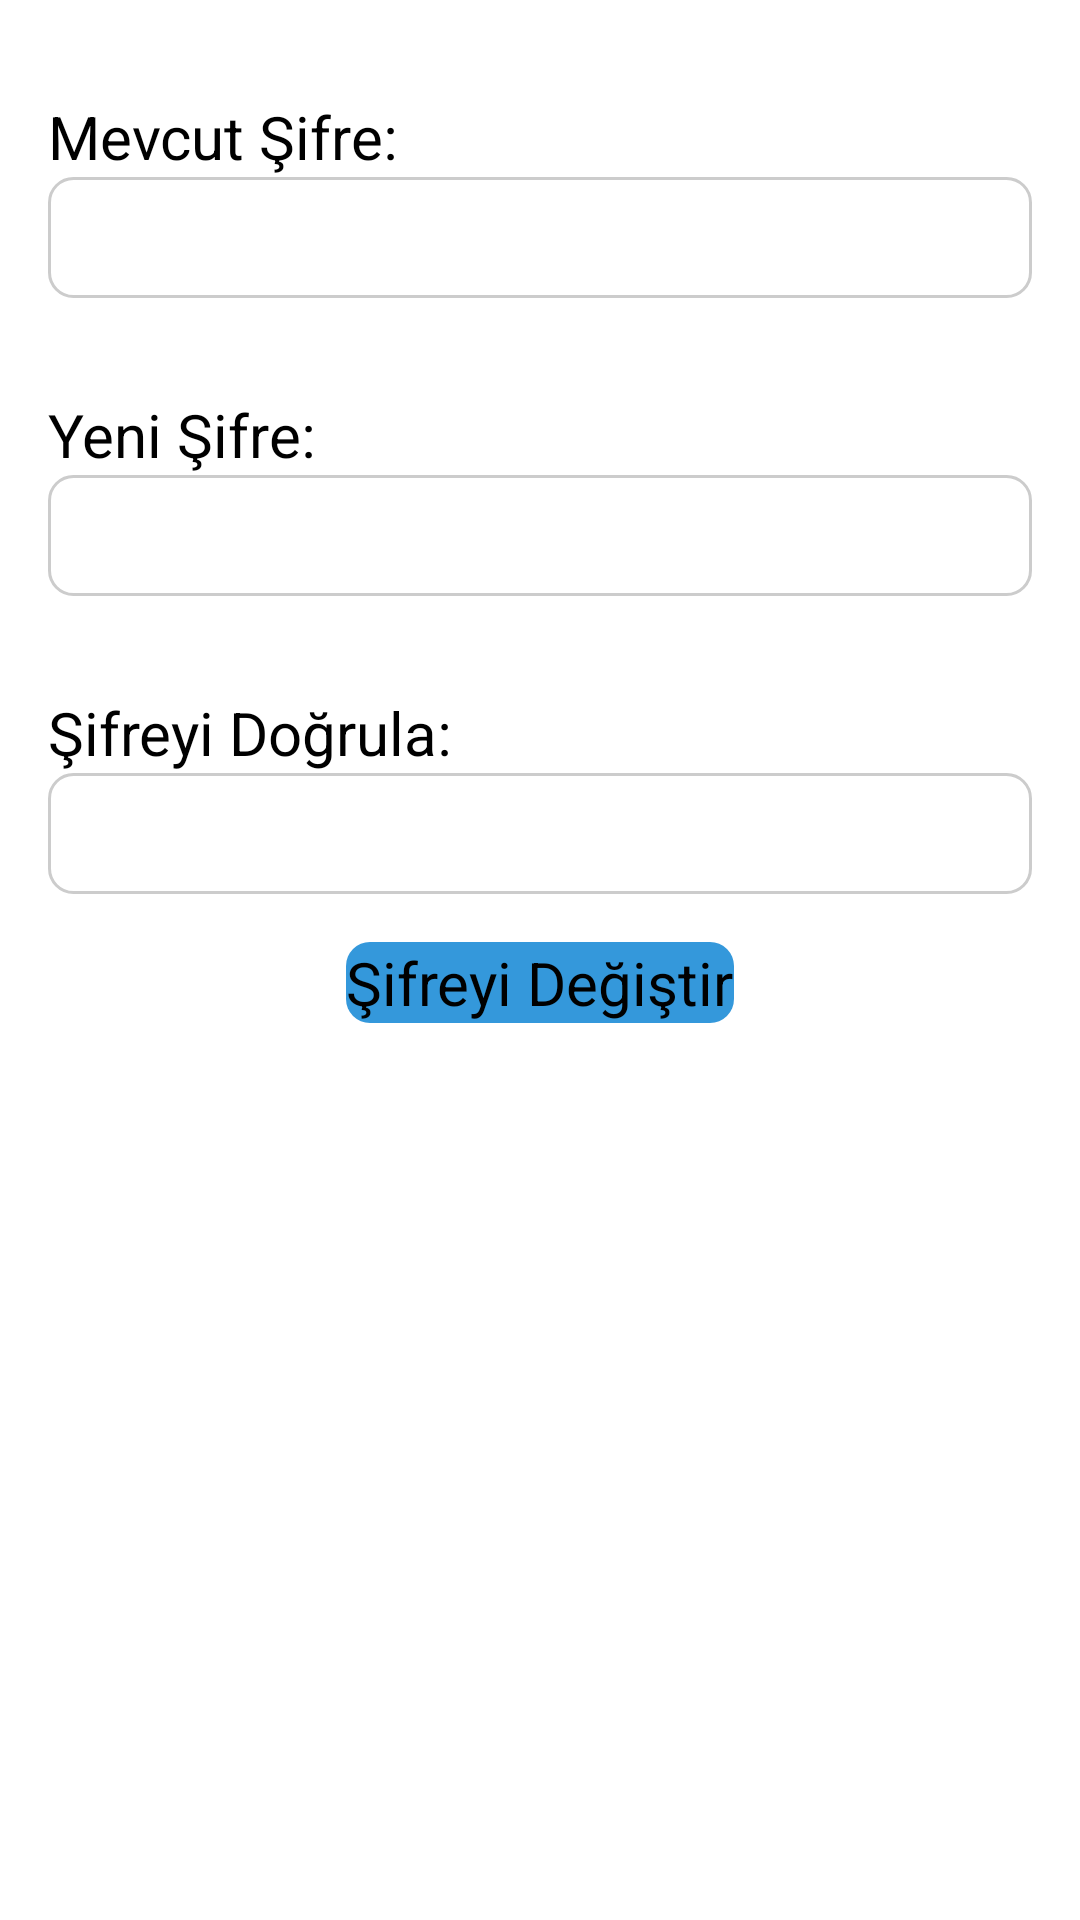

This screen was rendered from an Android layout file. Write that file and the resources it references.
<!-- AndroidManifest.xml: application theme Theme.AuthenticationApp -->
<!-- res/layout/fragment_account_password_settings.xml -->
<LinearLayout xmlns:android="http://schemas.android.com/apk/res/android"
    android:layout_width="match_parent"
    android:layout_height="match_parent"
    xmlns:app="http://schemas.android.com/apk/res-auto"
    android:padding="16dp"
    android:orientation="vertical"

    >

    <TextView
        android:id="@+id/textViewCurrentPassword"
        android:layout_width="wrap_content"
        android:layout_height="wrap_content"
        android:text="Mevcut Şifre:"
        android:textSize="20sp"
        android:layout_marginTop="16dp"/>

    <EditText
        android:id="@+id/editTextCurrentPassword"
        android:layout_width="match_parent"
        android:layout_height="wrap_content"
        android:inputType="textPassword"
        android:textSize="30sp"
        android:background="@drawable/edit_text_background"
        android:layout_marginBottom="16dp"/>

    <TextView
        android:id="@+id/textViewNewPassword"
        android:layout_width="wrap_content"
        android:layout_height="wrap_content"
        android:text="Yeni Şifre:"
        android:textSize="20sp"
        android:layout_marginTop="16dp"/>

    <EditText
        android:id="@+id/editTextNewPassword"
        android:layout_width="match_parent"
        android:layout_height="wrap_content"
        android:inputType="textPassword"
        android:textSize="30sp"
        android:background="@drawable/edit_text_background"
        android:layout_marginBottom="16dp"/>

    <TextView
        android:id="@+id/textViewVerifyPassword"
        android:layout_width="wrap_content"
        android:layout_height="wrap_content"
        android:text="Şifreyi Doğrula:"
        android:textSize="20sp"
        android:layout_marginTop="16dp"/>

    <EditText
        android:id="@+id/editTextVerifyPassword"
        android:layout_width="match_parent"
        android:layout_height="wrap_content"
        android:inputType="textPassword"
        android:textSize="30sp"
        android:background="@drawable/edit_text_background"
        android:layout_marginBottom="16dp"/>

    <View
        android:layout_width="match_parent"
        android:layout_height="0dp"
        android:layout_weight="1" />

    <Button
        android:id="@+id/buttonChangePassword"
        android:layout_width="wrap_content"
        android:layout_height="wrap_content"
        android:layout_centerHorizontal="true"
        android:layout_gravity="center"
        android:layout_marginBottom="300dp"
        android:background="@drawable/button_background"
        android:text="Şifreyi Değiştir"
        android:textSize="20sp"
        app:backgroundTint="@color/colorPrimary" />
</LinearLayout>
<!-- resources referenced by this layout -->
<resources>
  <color name="colorPrimary">#0789a9</color>
  <!-- drawable button_background (drawable) -->
  <shape xmlns:android="http://schemas.android.com/apk/res/android">
      <solid android:color="#3498db"/>
      <corners android:radius="8dp"/>
  </shape>
  <!-- drawable edit_text_background (drawable) -->
  <shape xmlns:android="http://schemas.android.com/apk/res/android">
      <solid android:color="#FFFFFF"/>
      <corners android:radius="8dp"/>
      <stroke android:color="#CCCCCC" android:width="1dp"/>
  </shape>
</resources>
